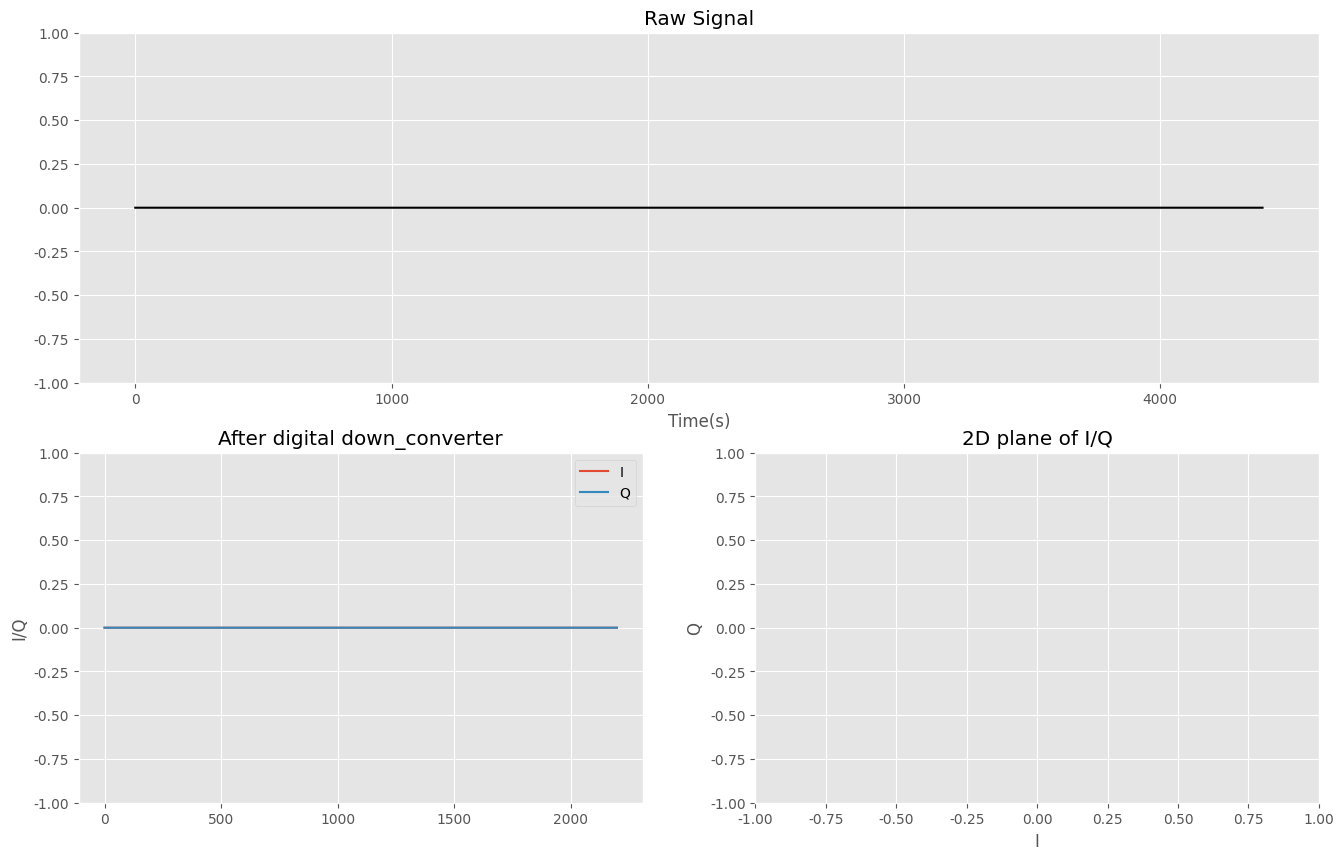

Write the Python code that produced this figure.
# -*-coding:utf-8-*-

from matplotlib import pyplot as plt
from matplotlib import animation
import numpy as np


plt.rcParams['axes.unicode_minus']=False #用来正常显示负号

class Ui:
    I = [0] * 2200
    Q = [0] * 2200
    bsRecord = [0] * 4400



    # 使用自带的样式进行美化
    plt.style.use("ggplot")

    def updateI(self, newI):
        self.I = newI
        #print(self.I)

    def updateQ(self, newQ):
        self.Q = newQ

    def updateBsRecord(self, newBs):
        self.bsRecord = newBs


    plt.rcParams['font.sans-serif'] = ['SimHei']
    fig = plt.figure(figsize=(16, 10))
    # 原始数据
    ax1 = fig.add_subplot(2, 1, 1)
    # IQ幅度
    ax2 = fig.add_subplot(2, 2, 3)
    # IQ复平面
    ax3 = fig.add_subplot(2, 2, 4)


    x = np.arange(0, 2200, 1)
    x1 = np.arange(0,4400,1)

    ax1.set_ylim(-1, 1)
    line1, = ax1.plot(x1,bsRecord,'k')
    ax1.set_title('Raw Signal')
    ax1.set_xlabel('Time(s)')

    ax2.set_ylim(-1, 1)
    line2, = ax2.plot(x, I, label='I')
    line3, = ax2.plot(x, Q, label='Q')
    ax2.legend(loc='upper right')
    ax2.set_ylabel('I/Q')
    ax2.set_title('After digital down_converter')



    ax3.set_ylim(-1, 1)
    ax3.set_xlim(-1, 1)
    ax3.set_xlabel('I')
    ax3.set_ylabel('Q')
    line4, = ax3.plot(I[-550:], Q[-550:],'g')
    ax3.set_title('2D plane of I/Q')




    def initAnimation(self):
        # self.bsRecord=np.random.rand(4400)
        # self.I=np.random.rand(2200)
        # self.Q=np.random.rand(2200)

        self.line1.set_ydata(self.bsRecord)
        self.line2.set_ydata(self.I)
        self.line3.set_ydata(self.Q)
        self.line4.set_xdata(self.I[-550:])
        self.line4.set_ydata(self.Q[-550:])


        return self.line1, self.line2, self.line3,self.line4


    def animate(self, i):
        # 接着，构造自定义动画函数animate，用来更新每一帧上各个x对应的y坐标值，参数表示第i帧
        # plt.cla() 这个函数很有用，先记着它
        # self.bsRecord = np.random.rand(4400)
        # self.I = np.random.rand(2200)
        # self.Q = np.random.rand(2200)
        self.line1.set_ydata(self.bsRecord)
        self.line2.set_ydata(self.I)
        self.line3.set_ydata(self.Q)
        self.line4.set_xdata(self.I[-550:])
        self.line4.set_ydata(self.Q[-550:])

        return self.line1, self.line2, self.line3,self.line4

    # 接下来，我们调用FuncAnimation函数生成动画。参数说明：
    # fig 进行动画绘制的figure
    # func 自定义动画函数，即传入刚定义的函数animate
    # frames 动画长度，一次循环包含的帧数
    # init_func 自定义开始帧，即传入刚定义的函数init
    # interval 更新频率，以ms计
    # blit 选择更新所有点，还是仅更新产生变化的点。应选择True，但mac用户请选择False，否则无法显示动画

    def drawView(self):
        ani = animation.FuncAnimation(fig=self.fig,
                                      func=self.animate,
                                      frames=100,
                                      init_func=self.initAnimation,
                                      interval=100,
                                      blit=False)
        plt.show()

    def start(self):
        self.drawView()
